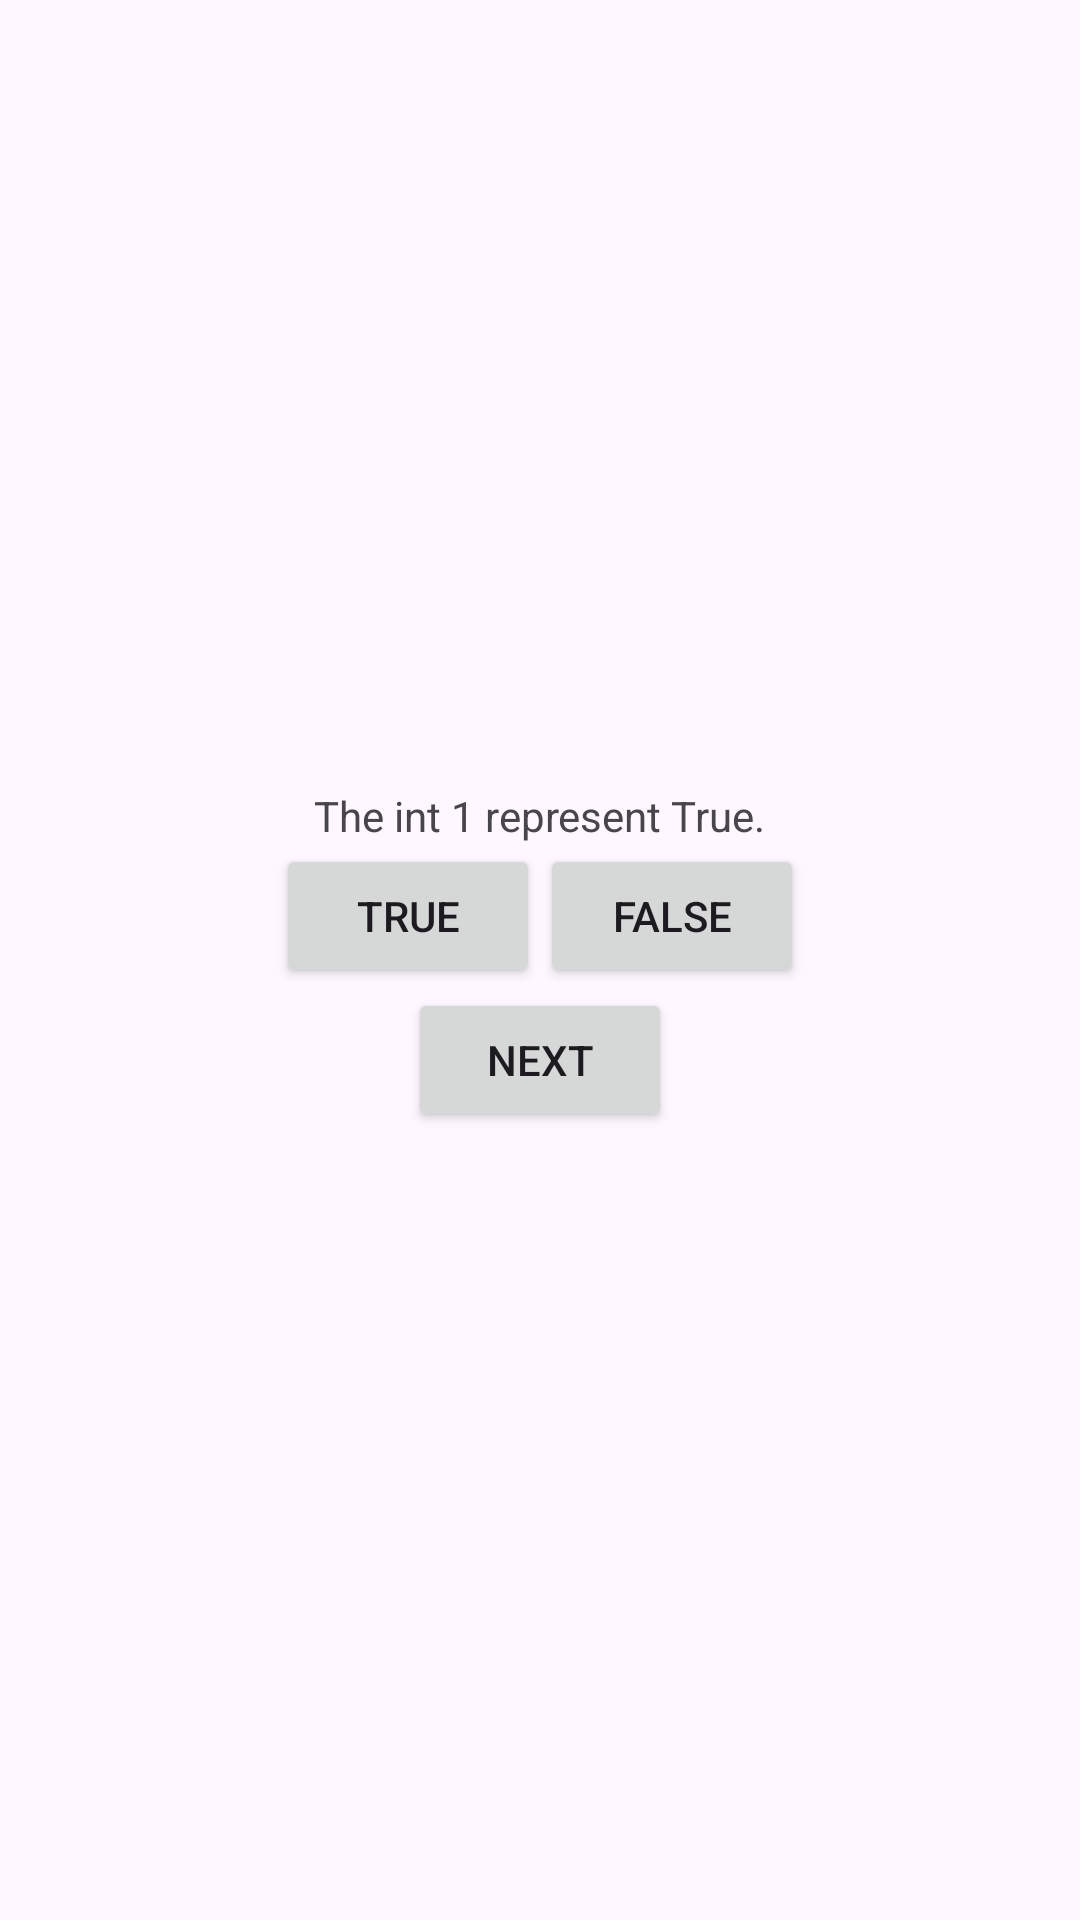

Here is an Android app screen rendered from its layout file. Give the layout XML and the strings, colors and styles it references.
<!-- AndroidManifest.xml: application theme Theme.UIQuizApp -->
<!-- res/layout/activity_main.xml -->
<?xml version="1.0" encoding="utf-8"?>
<LinearLayout
    android:layout_width="match_parent"
    android:layout_height="match_parent"
    android:orientation="vertical"
    android:gravity="center"
    xmlns:android="http://schemas.android.com/apk/res/android">


    <TextView
        android:layout_width="wrap_content"
        android:layout_height="wrap_content"
        android:text="The int 1 represent True."
        android:id="@+id/question_text"
        />

    <LinearLayout
        android:layout_width="match_parent"
        android:layout_height="wrap_content"
        android:gravity="center"
        android:orientation="horizontal">

        <Button
            android:layout_width="wrap_content"
            android:layout_height="wrap_content"
            android:text="TRUE"
            android:id="@+id/true_button"
            />

        <Button
            android:layout_width="wrap_content"
            android:layout_height="wrap_content"
            android:text="FALSE"
            android:id="@+id/false_button"
            />

    </LinearLayout>

    <Button
        android:layout_width="wrap_content"
        android:layout_height="wrap_content"
        android:text="NEXT"
        android:id="@+id/finished_button"
        />

</LinearLayout>
<!-- resources referenced by this layout -->
<resources>
  <style name="Theme.UIQuizApp" parent="Base.Theme.UIQuizApp" />
  <style name="Base.Theme.UIQuizApp" parent="Theme.Material3.DayNight.NoActionBar">
          
          
      </style>
</resources>
